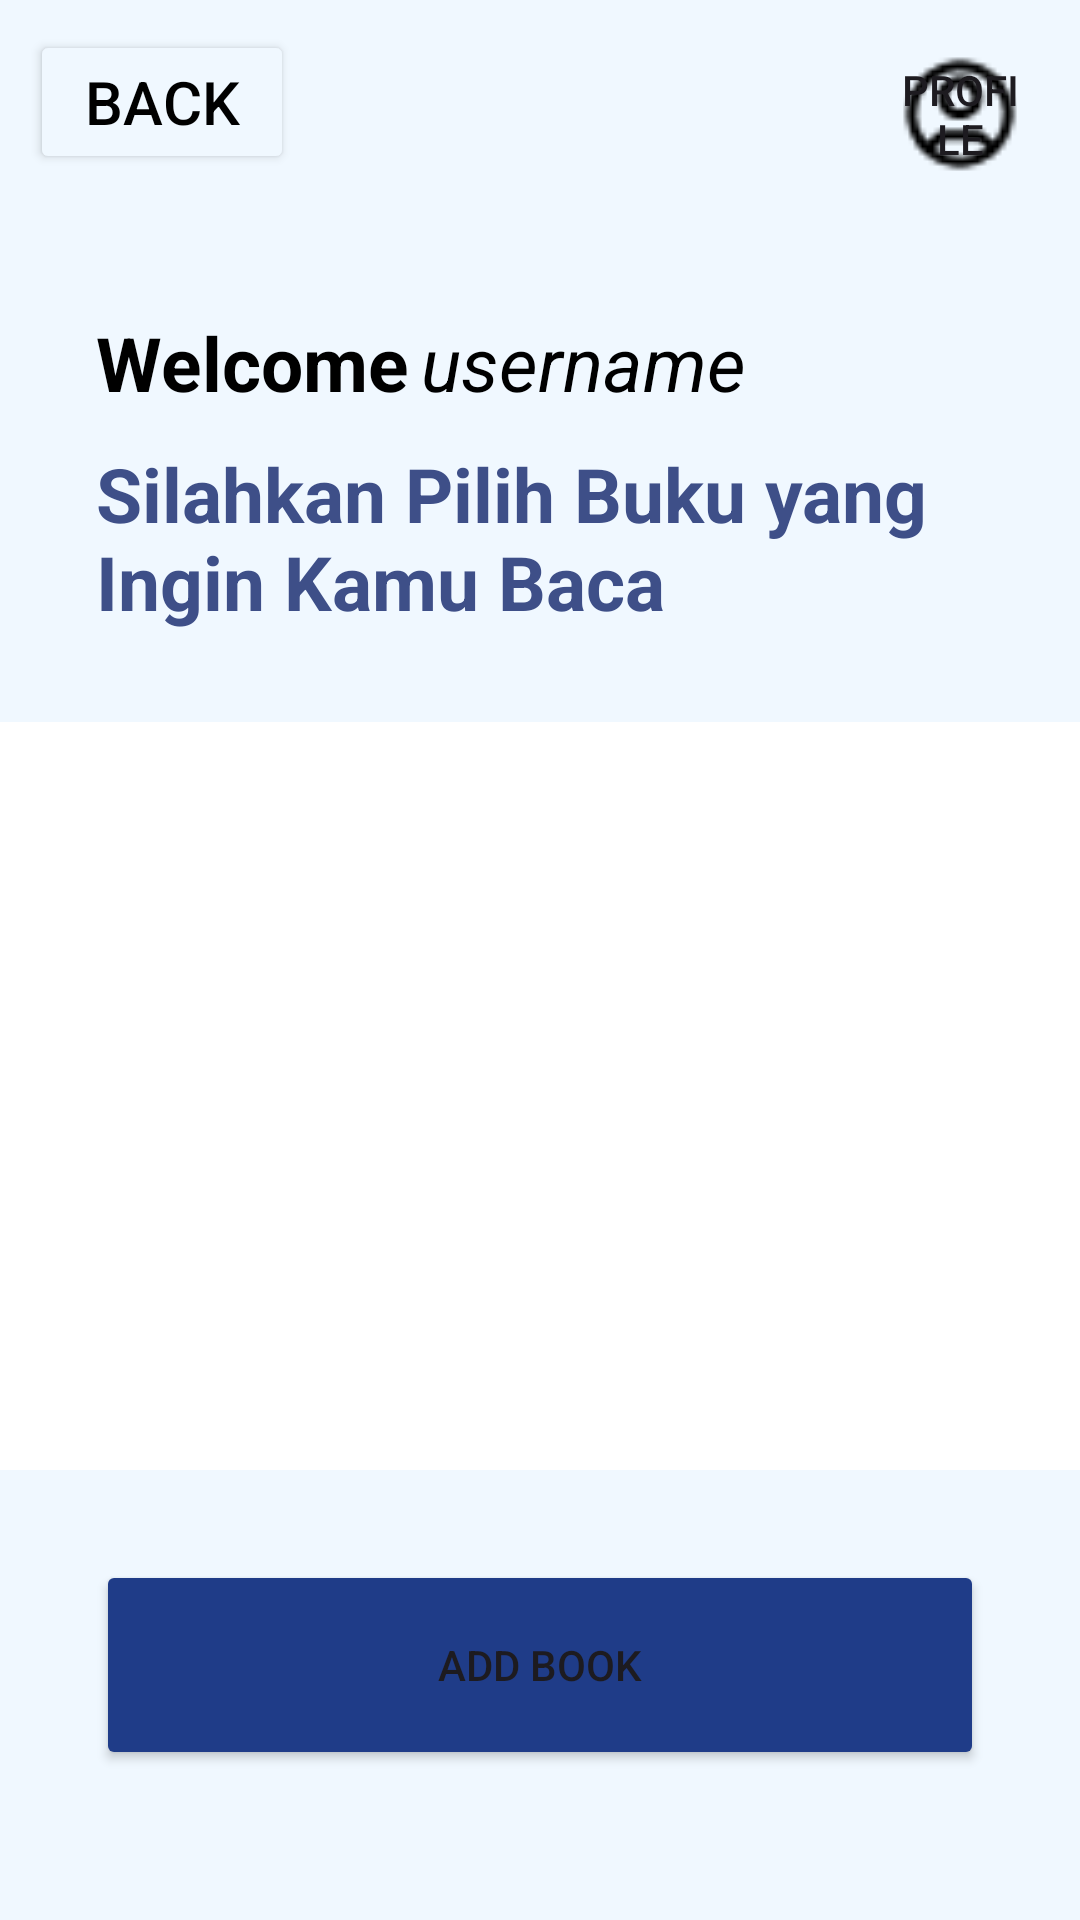

This screen was rendered from an Android layout file. Write that file and the resources it references.
<!-- AndroidManifest.xml: application theme Theme.LibraryPAPB -->
<!-- res/layout/dashboard_page.xml -->
<?xml version="1.0" encoding="utf-8"?>
<androidx.constraintlayout.widget.ConstraintLayout
    xmlns:android="http://schemas.android.com/apk/res/android"
    xmlns:app="http://schemas.android.com/apk/res-auto"
    xmlns:tools="http://schemas.android.com/tools"
    android:id="@+id/main"
    android:layout_width="match_parent"
    android:layout_height="match_parent"
    android:background="#F0F8FF"
    tools:context=".DashboardPageActivity">

    <Button
    android:id="@+id/backBtn"
    android:layout_width="wrap_content"
    android:layout_height="wrap_content"
        android:layout_marginTop="10dp"
        android:layout_marginHorizontal="10dp"
    android:text="Back"
        android:textSize="20sp"
    android:textColor="@color/black"
    android:backgroundTint="#F0F8FF"
    app:layout_constraintStart_toStartOf="parent"
    app:layout_constraintTop_toTopOf="parent" />

    <LinearLayout
    android:id="@+id/linearLayout"
    android:layout_width="wrap_content"
    android:layout_height="wrap_content"
    android:orientation="horizontal"
    android:gravity="end"
    app:layout_constraintTop_toTopOf="parent"
    app:layout_constraintEnd_toEndOf="parent"
    android:layout_marginTop="8dp">

    <Button
        android:id="@+id/profileBtn"
        android:layout_width="40dp"
        android:layout_height="40dp"
        android:layout_marginTop="10dp"
        android:layout_marginHorizontal="20dp"
        android:background="@drawable/user"
        android:text="Profile" />
    </LinearLayout>

    <LinearLayout
    android:id="@+id/linearLayout2"
    android:layout_width="match_parent"
    android:layout_height="wrap_content"
    android:layout_marginTop="30dp"
    android:orientation="vertical"
    android:paddingStart="16dp"
    android:paddingEnd="16dp"
    app:layout_constraintEnd_toEndOf="parent"
    app:layout_constraintStart_toStartOf="parent"
    app:layout_constraintTop_toBottomOf="@id/linearLayout">

    <LinearLayout
        android:layout_width="match_parent"
        android:layout_height="wrap_content"
        android:orientation="horizontal"
        android:layout_marginTop="16dp"
        android:paddingStart="16dp"
        android:paddingEnd="16dp">

        <TextView
            android:id="@+id/welcomeText"
            android:layout_width="wrap_content"
            android:layout_height="wrap_content"
            android:text="Welcome"
            android:textColor="#000000"
            android:textSize="25sp"
            android:textStyle="bold" />

        <TextView
            android:id="@+id/usernameText"
            android:layout_width="wrap_content"
            android:layout_height="wrap_content"
            android:paddingStart="4dp"
            android:text="username"
            android:textColor="#000000"
            android:textSize="25sp"
            android:textStyle="italic" />
    </LinearLayout>

    <TextView
        android:layout_width="match_parent"
        android:layout_height="wrap_content"
        android:layout_marginTop="10dp"
        android:layout_marginBottom="30dp"
        android:text="Silahkan Pilih Buku yang Ingin Kamu Baca"
        android:textColor="#3E4F88"
        android:layout_marginHorizontal="16dp"
        android:textSize="25sp"
        android:textStyle="bold" />
    </LinearLayout>

    <LinearLayout
    android:id="@+id/bookLayout"
    android:layout_width="match_parent"
    android:layout_height="0dp"
    android:orientation="vertical"
    android:paddingBottom="50dp"
    app:layout_constraintBottom_toBottomOf="parent"
    app:layout_constraintEnd_toEndOf="parent"
    app:layout_constraintStart_toStartOf="parent"
    app:layout_constraintTop_toBottomOf="@+id/linearLayout2">

    <androidx.recyclerview.widget.RecyclerView
        android:id="@+id/bookList"
        android:layout_width="match_parent"
        android:layout_height="0dp"
        android:layout_weight="1"
        android:background="@android:color/white" />

    <Button
        android:id="@+id/addBookBtn"
        android:layout_width="match_parent"
        android:layout_height="70dp"
        android:layout_marginTop="30dp"
        android:backgroundTint="#1F3C88"
        android:text="Add Book"
        android:layout_marginHorizontal="32dp"/>
    </LinearLayout>

    </androidx.constraintlayout.widget.ConstraintLayout>
<!-- resources referenced by this layout -->
<resources>
  <!-- drawable user: png bitmap (drawable, 527 bytes) -->
  <style name="Theme.LibraryPAPB" parent="Base.Theme.LibraryPAPB" />
  <style name="Base.Theme.LibraryPAPB" parent="Theme.Material3.DayNight.NoActionBar">
          
          
      </style>
  <!-- not gathered from this repository: default colours our renderer supplied (Android Studio template values) -->
  <color name="black">#FF000000</color>
</resources>
